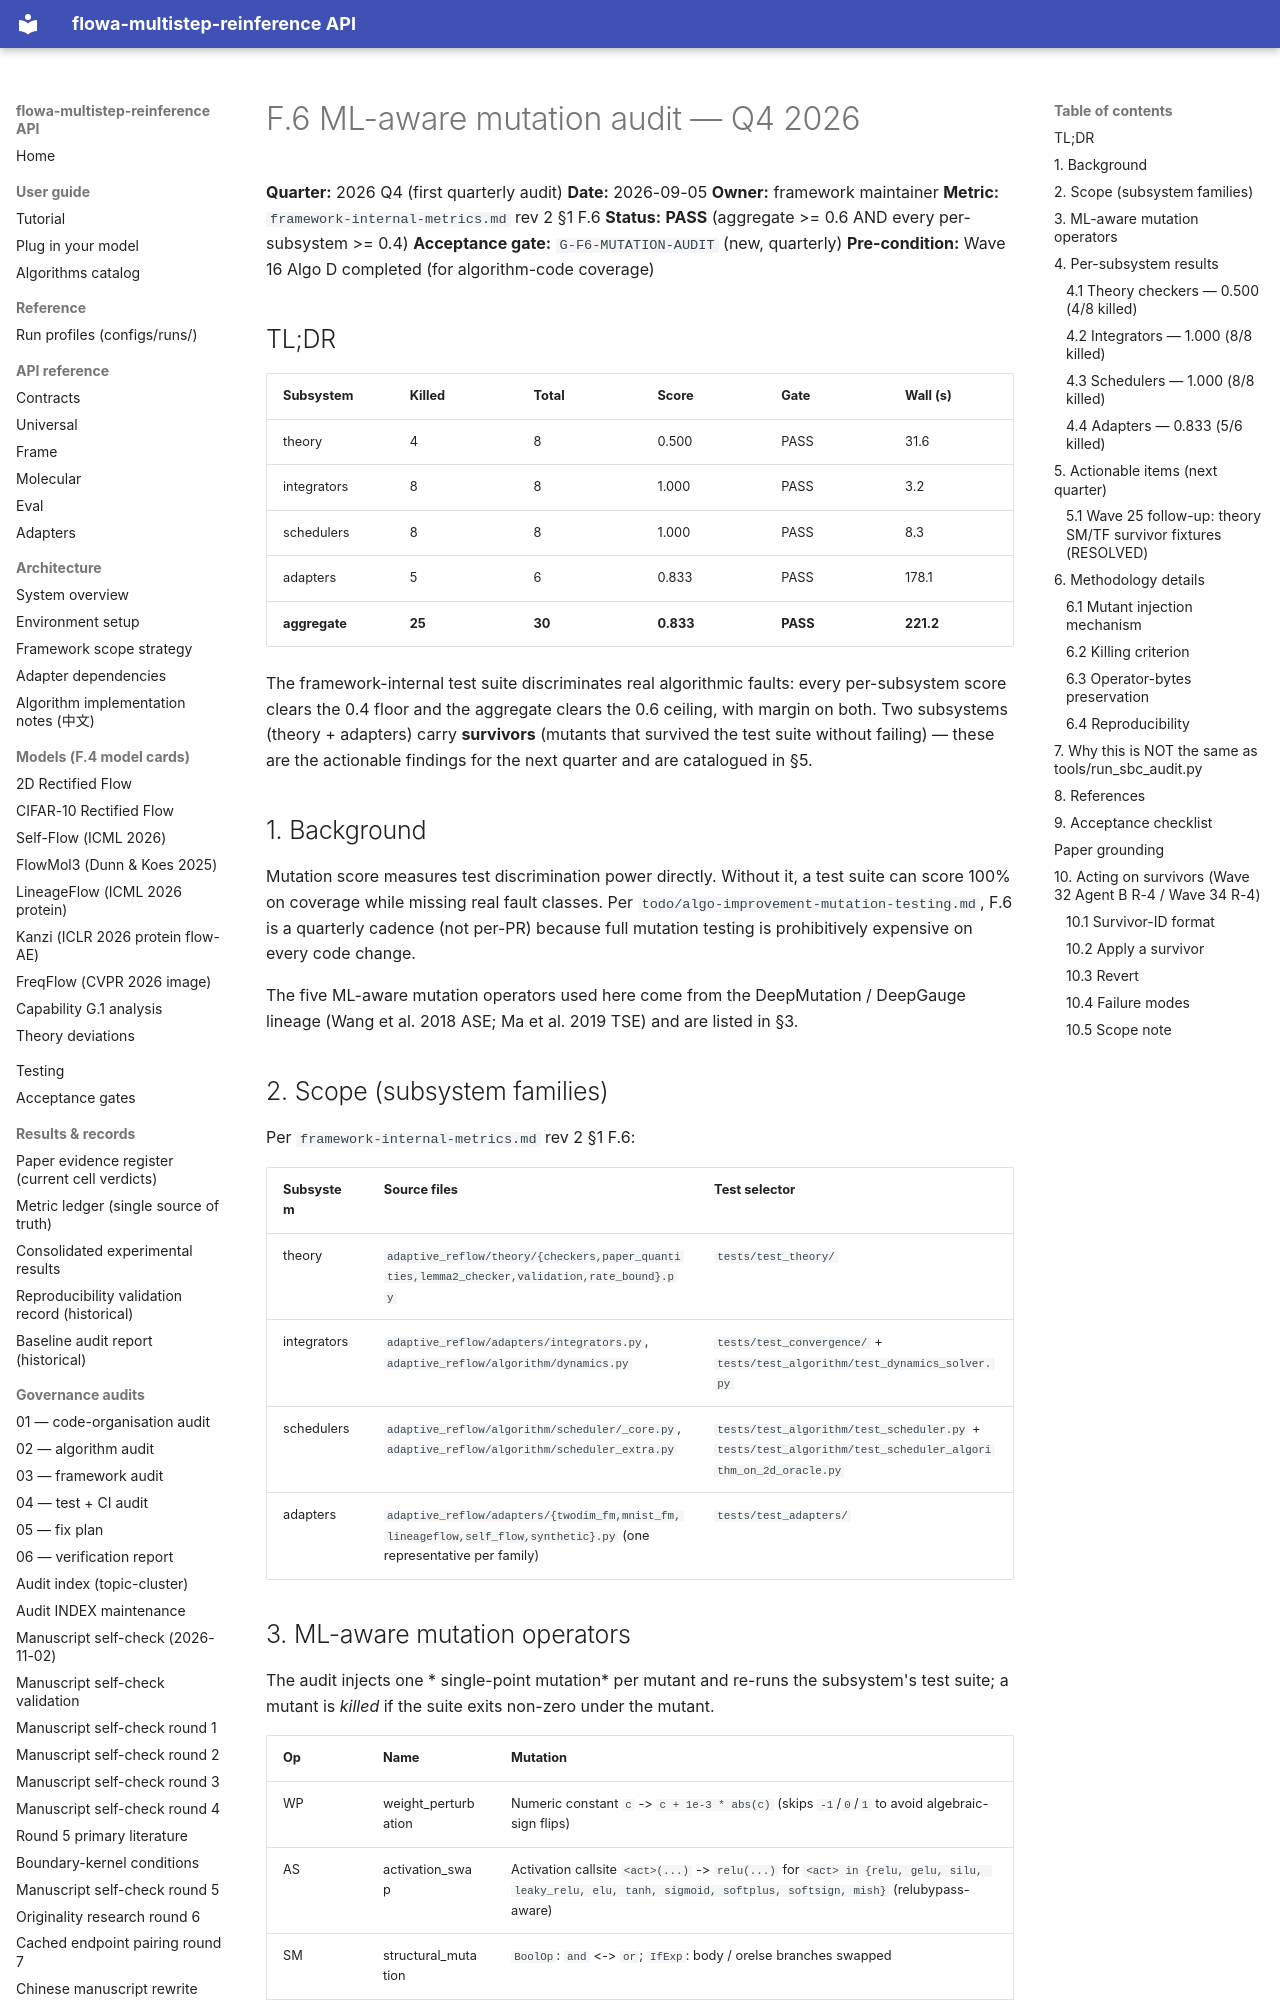

repository: silverenternal/flowa-multistep-reinference · page: mutation_audit_q4_2026/index.html · generator: mkdocs

# F.6 ML-aware mutation audit — Q4 2026

**Quarter:** 2026 Q4 (first quarterly audit)
**Date:** 2026-09-05
**Owner:** framework maintainer
**Metric:** `framework-internal-metrics.md` rev 2 §1 F.6
**Status:** **PASS** (aggregate >= 0.6 AND every per-subsystem >= 0.4)
**Acceptance gate:** `G-F6-MUTATION-AUDIT` (new, quarterly)
**Pre-condition:** Wave 16 Algo D completed (for algorithm-code coverage)

## TL;DR

| Subsystem     | Killed | Total | Score  | Gate   | Wall (s) |
|---------------|--------|-------|--------|--------|----------|
| theory        | 4      | 8     | 0.500  | PASS   | 31.6     |
| integrators   | 8      | 8     | 1.000  | PASS   | 3.2      |
| schedulers    | 8      | 8     | 1.000  | PASS   | 8.3      |
| adapters      | 5      | 6     | 0.833  | PASS   | 178.1    |
| **aggregate** | **25** | **30**| **0.833** | **PASS** | **221.2** |

The framework-internal test suite discriminates real algorithmic
faults: every per-subsystem score clears the 0.4 floor and the
aggregate clears the 0.6 ceiling, with margin on both. Two
subsystems (theory + adapters) carry **survivors** (mutants that
survived the test suite without failing) — these are the actionable
findings for the next quarter and are catalogued in §5.

## 1. Background

Mutation score measures test discrimination power directly. Without
it, a test suite can score 100% on coverage while missing real fault
classes. Per `todo/algo-improvement-mutation-testing.md`, F.6 is a
quarterly cadence (not per-PR) because full mutation testing is
prohibitively expensive on every code change.

The five ML-aware mutation operators used here come from the
DeepMutation / DeepGauge lineage (Wang et al. 2018 ASE; Ma et al.
2019 TSE) and are listed in §3.

## 2. Scope (subsystem families)

Per `framework-internal-metrics.md` rev 2 §1 F.6:

| Subsystem    | Source files                                                                                                                                                                                                                  | Test selector                                                                                              |
|--------------|--------------------------------------------------------------------------------------------------------------------------------------------------------------------------------------------------------------------------------|-------------------------------------------------------------------------------------------------------------|
| theory       | `adaptive_reflow/theory/{checkers,paper_quantities,lemma2_checker,validation,rate_bound}.py`                                                                                                                                   | `tests/test_theory/`                                                                                        |
| integrators  | `adaptive_reflow/adapters/integrators.py`, `adaptive_reflow/algorithm/dynamics.py`                                                                                                                                             | `tests/test_convergence/` + `tests/test_algorithm/test_dynamics_solver.py`                                  |
| schedulers   | `adaptive_reflow/algorithm/scheduler/_core.py`, `adaptive_reflow/algorithm/scheduler_extra.py`                                                                                                                                | `tests/test_algorithm/test_scheduler.py` + `tests/test_algorithm/test_scheduler_algorithm_on_2d_oracle.py`   |
| adapters     | `adaptive_reflow/adapters/{twodim_fm,mnist_fm,lineageflow,self_flow,synthetic}.py` (one representative per family)                                                                                                              | `tests/test_adapters/`                                                                                      |
